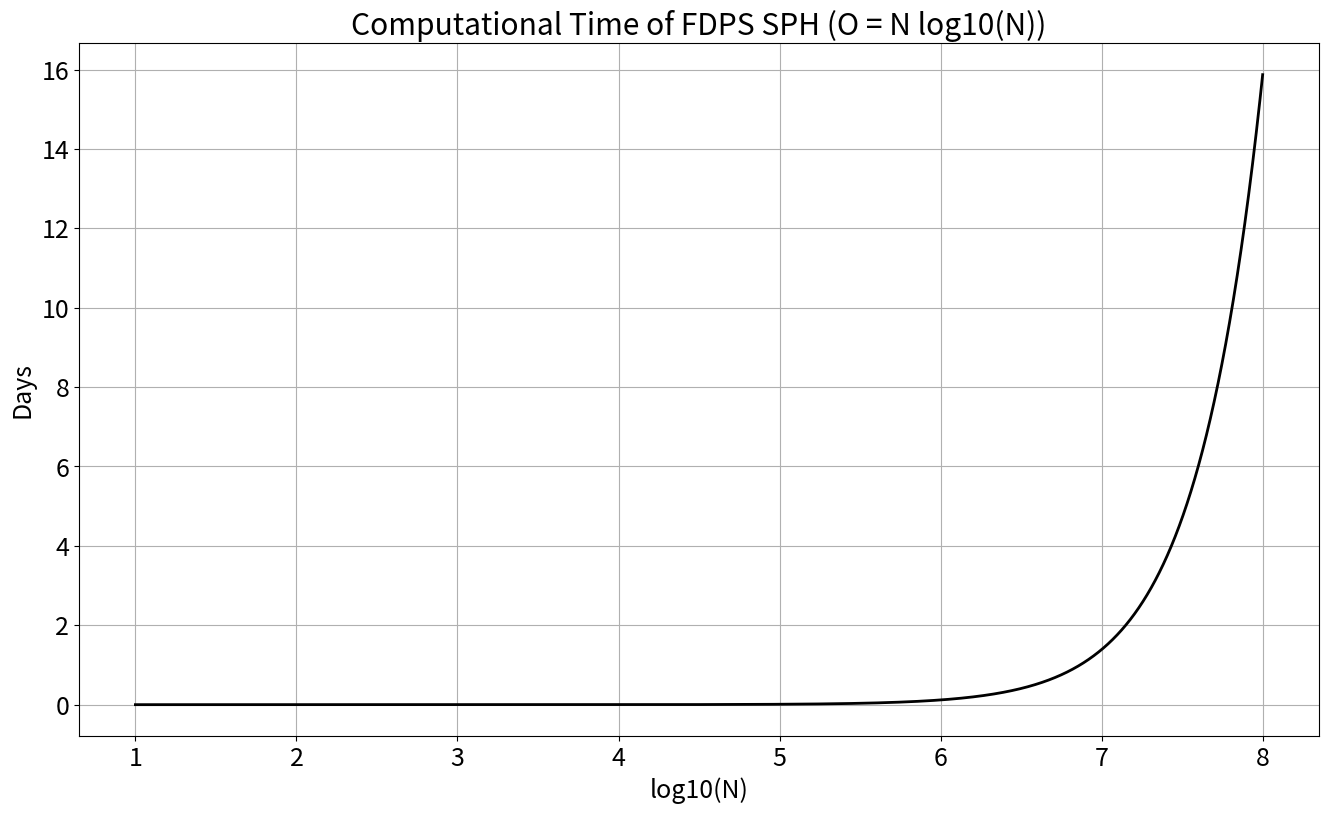

This figure's Python source:
from math import log10
import numpy as np
import matplotlib
import matplotlib.pyplot as plt

font = {'size': 18}

matplotlib.rc('font', **font)

def big_O_scaler(desired_particles):
    # N = 2 * 10^6 simulates 1 second in 0.3 wall clock seconds
    # we want to run 20 simulated hours (7200 simulated seconds)
    scaler = 0.3 * 7200  # (0.3 t_wall / 1 t_sim) * (7200 t_sim) = 6 days wall clock time
    # what if we want to find out how long N = 10^7 takes?
    # i.e. 6 days / (2 * 10^6 * log10(2 * 10^6)) = x / (10^7 * log10(10^7))
    return desired_particles * log10(desired_particles) * (21600 / ((2 * 10 ** 6) * log10(2 * 10 ** 6)))

def seconds_to_days(s):
    return s / 86400


r = np.arange(10, 10 ** 8, 1000)
d = [big_O_scaler(desired_particles=i) for i in r]
d = [seconds_to_days(s=i) for i in d]

fig = plt.figure(figsize=(16, 9))
ax = fig.add_subplot(111)
ax.plot(
    [log10(i) for i in r], d, linewidth=2.0, color='black'
)
ax.set_xlabel("log10(N)")
ax.set_ylabel("Days")
ax.set_title("Computational Time of FDPS SPH (O = N log10(N))")
ax.grid()

plt.show()
